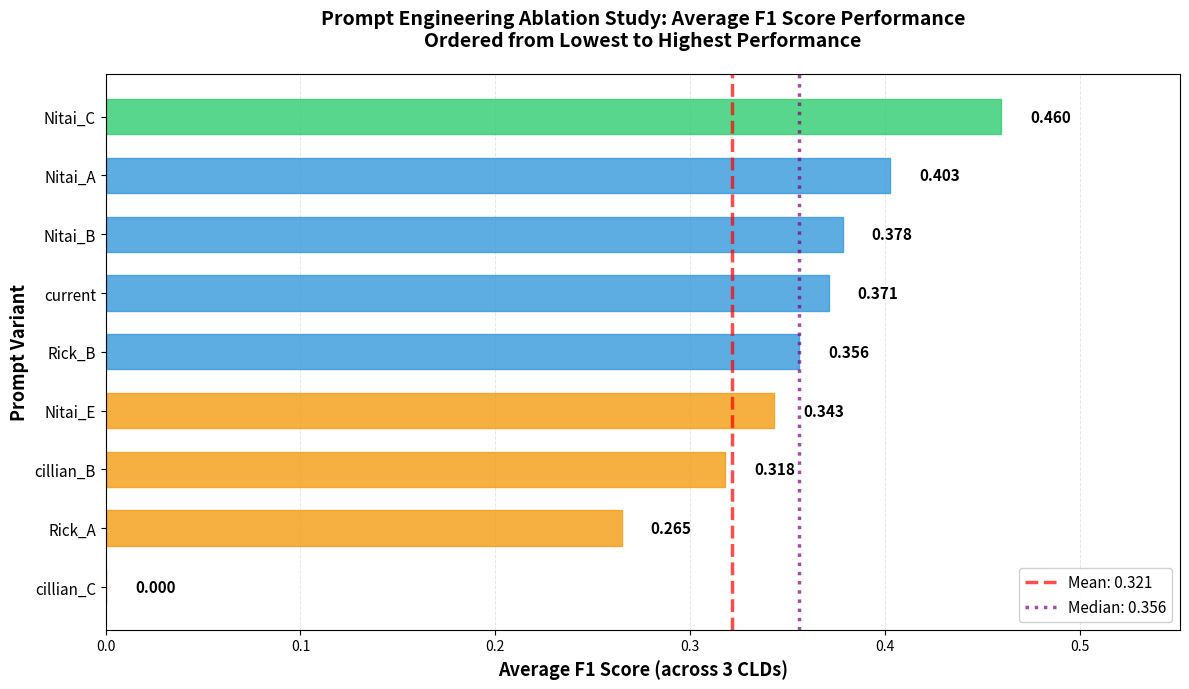

This chart was generated by the following Python code: (Note: this script raises an exception after producing the figure.)
import matplotlib.pyplot as plt
import numpy as np
import pandas as pd

# F1 scores data
data = {
    'Prompt': ['Nitai_C', 'Nitai_A', 'Nitai_B', 'current', 'Rick_B', 'Nitai_E', 'cillian_B', 'Rick_A', 'cillian_C'],
    'CLD1_F1': [0.5909, 0.5897, 0.5882, 0.5882, 0.4444, 0.4375, 0.5152, 0.3804, 0.0000],
    'CLD2_F1': [0.2042, 0.2176, 0.0918, 0.2390, 0.1857, 0.2075, 0.1524, 0.1455, 0.0000],
    'CLD3_F1': [0.5833, 0.4000, 0.4545, 0.2857, 0.4375, 0.3846, 0.2857, 0.2687, 0.0000],
    'Average_F1': [0.4595, 0.4025, 0.3782, 0.3710, 0.3559, 0.3432, 0.3177, 0.2648, 0.0000]
}

df = pd.DataFrame(data)

# Sort by Average F1 in ASCENDING order (low to high)
df = df.sort_values('Average_F1', ascending=True)

# Create figure with appropriate size for thesis
fig, ax = plt.subplots(figsize=(12, 7))

# Create horizontal bar chart
bars = ax.barh(df['Prompt'], df['Average_F1'], color='steelblue', alpha=0.8, 
               edgecolor='black', linewidth=1.0, height=0.6)

# Color-code bars by performance
colors = []
for val in df['Average_F1']:
    if val >= 0.45:
        colors.append('#2ecc71')  # Green for top performers
    elif val >= 0.35:
        colors.append('#3498db')  # Blue for medium performers
    elif val >= 0.25:
        colors.append('#f39c12')  # Orange for low performers
    else:
        colors.append('#e74c3c')  # Red for very low performers

for bar, color in zip(bars, colors):
    bar.set_color(color)
    bar.set_alpha(0.8)

# Add value labels on bars with better formatting
for i, (bar, value) in enumerate(zip(bars, df['Average_F1'])):
    if value > 0:
        ax.text(value + 0.015, bar.get_y() + bar.get_height()/2, 
                f'{value:.3f}', 
                va='center', ha='left', fontsize=11, fontweight='bold')
    else:
        ax.text(0.015, bar.get_y() + bar.get_height()/2, 
                f'{value:.3f}', 
                va='center', ha='left', fontsize=11, fontweight='bold')

# Styling
ax.set_xlabel('Average F1 Score (across 3 CLDs)', fontsize=13, fontweight='bold')
ax.set_ylabel('Prompt Variant', fontsize=13, fontweight='bold')
ax.set_title('Prompt Engineering Ablation Study: Average F1 Score Performance\nOrdered from Lowest to Highest Performance', 
             fontsize=14, fontweight='bold', pad=20)

# Set x-axis limits with some padding
ax.set_xlim(0, max(df['Average_F1']) * 1.2)

# Add grid for readability
ax.grid(axis='x', alpha=0.3, linestyle='--', linewidth=0.7)
ax.set_axisbelow(True)

# Add mean line
mean_f1 = df['Average_F1'].mean()
ax.axvline(mean_f1, color='red', linestyle='--', linewidth=2.5, alpha=0.7, 
           label=f'Mean: {mean_f1:.3f}')

# Add median line
median_f1 = df['Average_F1'].median()
ax.axvline(median_f1, color='purple', linestyle=':', linewidth=2.5, alpha=0.7,
           label=f'Median: {median_f1:.3f}')

# Enhanced legend
ax.legend(loc='lower right', fontsize=11, framealpha=0.9)

# Make y-axis labels larger
ax.tick_params(axis='y', labelsize=11)
ax.tick_params(axis='x', labelsize=10)

# Tight layout
plt.tight_layout()

# Save figure
output_path = '/home/nitai/code/causalix.ai/data_science/parameter_tuning_experiments/ablation_study_f1_ordered.png'
plt.savefig(output_path, dpi=300, bbox_inches='tight')
print(f"Ordered bar chart saved to: {output_path}")

# Also save as PDF for thesis
pdf_path = '/home/nitai/code/causalix.ai/data_science/parameter_tuning_experiments/ablation_study_f1_ordered.pdf'
plt.savefig(pdf_path, dpi=300, bbox_inches='tight', format='pdf')
print(f"PDF version saved to: {pdf_path}")

plt.close()

# Print ordered ranking
print("\n" + "=" * 80)
print("PROMPT RANKING (Low to High Average F1):")
print("=" * 80)
for i, (idx, row) in enumerate(df.iterrows(), 1):
    print(f"{i:2d}. {row['Prompt']:15s} | Avg F1: {row['Average_F1']:.4f} | "
          f"CLD1: {row['CLD1_F1']:.3f} | CLD2: {row['CLD2_F1']:.3f} | CLD3: {row['CLD3_F1']:.3f}")
print("=" * 80)

print(f"\nPerformance Statistics:")
print(f"  Mean F1:   {mean_f1:.4f}")
print(f"  Median F1: {median_f1:.4f}")
print(f"  Std Dev:   {df['Average_F1'].std():.4f}")
print(f"  Range:     {df['Average_F1'].max() - df['Average_F1'].min():.4f}")
print(f"  Best:      {df.iloc[-1]['Prompt']} ({df['Average_F1'].max():.4f})")
print(f"  Worst:     {df.iloc[0]['Prompt']} ({df['Average_F1'].min():.4f})")

print("\nVisualization complete!")
